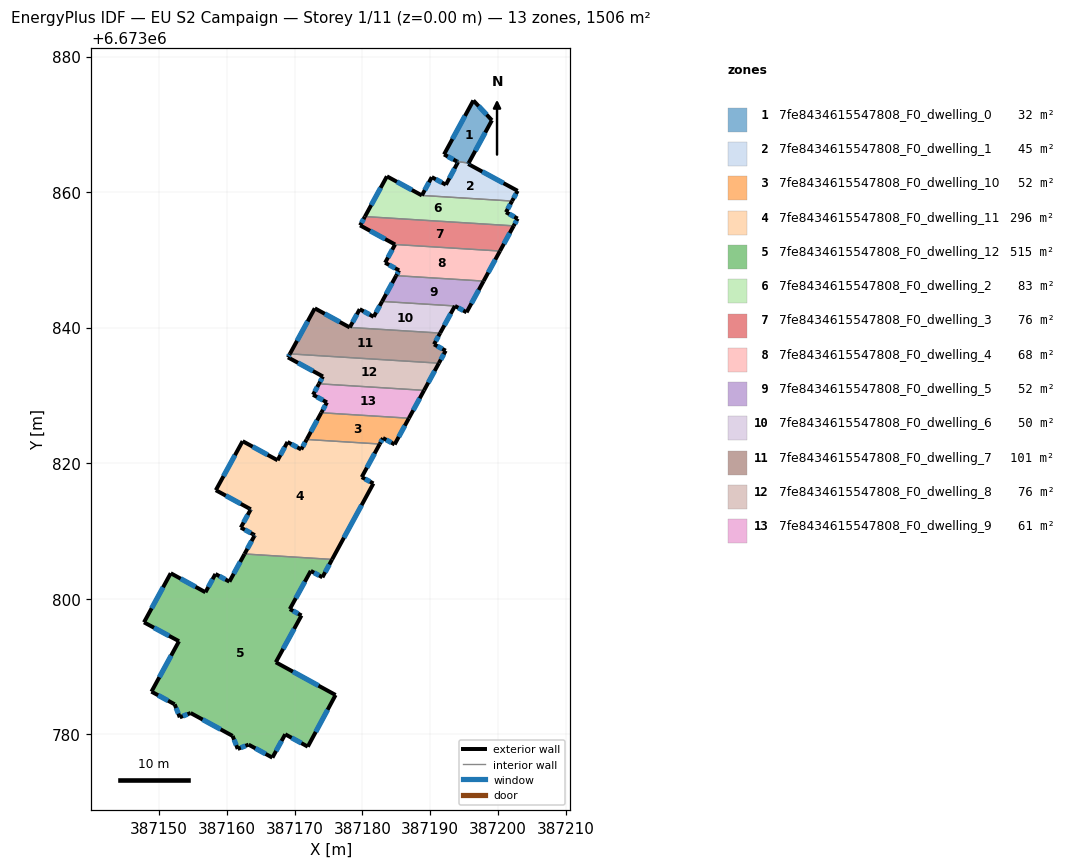
=== STOREY PLAN SPEC (per zone: floor XY polygon, exterior-wall plan segments, windows/doors) ===
zone 1: 7fe8434615547808_F0_dwelling_0  (31.5 m²)
  floor: (387196.38, 6673873.52) (387199.12, 6673870.59) (387195.69, 6673864.28) (387193.99, 6673864.50) (387192.05, 6673865.55)
  exterior wall: (387196.38, 6673873.52) – (387192.05, 6673865.55)  [9.1 m]
    window: (387195.15, 6673871.24) – (387193.29, 6673867.83)  [5.0 m²]
  exterior wall: (387199.12, 6673870.59) – (387196.38, 6673873.52)  [4.0 m]
    window: (387198.34, 6673871.43) – (387197.17, 6673872.68)  [2.2 m²]
  exterior wall: (387195.69, 6673864.28) – (387199.12, 6673870.59)  [7.2 m]
    window: (387196.67, 6673866.09) – (387198.14, 6673868.79)  [4.0 m²]
  exterior wall: (387192.05, 6673865.55) – (387193.99, 6673864.50)  [2.2 m]
    window: (387192.61, 6673865.25) – (387193.43, 6673864.80)  [1.2 m²]
  interior walls: 1
zone 2: 7fe8434615547808_F0_dwelling_1  (44.6 m²)
  floor: (387202.91, 6673860.18) (387202.09, 6673858.67) (387188.79, 6673859.51) (387190.25, 6673862.21) (387192.33, 6673861.09) (387194.12, 6673864.43) (387193.99, 6673864.50) (387195.69, 6673864.28) (387195.61, 6673864.15)
  exterior wall: (387202.09, 6673858.67) – (387202.91, 6673860.18)  [1.7 m]
    window: (387202.33, 6673859.11) – (387202.68, 6673859.75)  [0.9 m²]
  exterior wall: (387190.25, 6673862.21) – (387188.79, 6673859.51)  [3.1 m]
    window: (387189.83, 6673861.43) – (387189.20, 6673860.28)  [1.7 m²]
  exterior wall: (387192.33, 6673861.09) – (387190.25, 6673862.21)  [2.4 m]
    window: (387191.73, 6673861.41) – (387190.84, 6673861.89)  [1.3 m²]
  exterior wall: (387194.12, 6673864.43) – (387192.33, 6673861.09)  [3.8 m]
    window: (387193.61, 6673863.48) – (387192.84, 6673862.04)  [2.1 m²]
  exterior wall: (387193.99, 6673864.50) – (387194.12, 6673864.43)  [0.2 m]
    window: (387194.03, 6673864.48) – (387194.08, 6673864.45)  [0.1 m²]
  exterior wall: (387195.61, 6673864.15) – (387195.69, 6673864.28)  [0.2 m]
    window: (387195.64, 6673864.19) – (387195.67, 6673864.25)  [0.1 m²]
  exterior wall: (387202.91, 6673860.18) – (387195.61, 6673864.15)  [8.3 m]
    window: (387200.83, 6673861.32) – (387197.70, 6673863.02)  [4.6 m²]
  interior walls: 2
zone 3: 7fe8434615547808_F0_dwelling_10  (51.7 m²)
  floor: (387186.87, 6673826.63) (387184.76, 6673822.77) (387183.04, 6673823.71) (387182.57, 6673822.83) (387171.78, 6673823.50) (387173.94, 6673827.44)
  exterior wall: (387173.94, 6673827.44) – (387171.78, 6673823.50)  [4.5 m]
    window: (387173.32, 6673826.32) – (387172.40, 6673824.63)  [2.5 m²]
  exterior wall: (387184.76, 6673822.77) – (387186.87, 6673826.63)  [4.4 m]
    window: (387185.37, 6673823.87) – (387186.27, 6673825.53)  [2.4 m²]
  exterior wall: (387183.04, 6673823.71) – (387184.76, 6673822.77)  [2.0 m]
    window: (387183.53, 6673823.44) – (387184.27, 6673823.04)  [1.1 m²]
  exterior wall: (387182.57, 6673822.83) – (387183.04, 6673823.71)  [1.0 m]
    window: (387182.70, 6673823.08) – (387182.91, 6673823.45)  [0.6 m²]
  interior walls: 2
zone 4: 7fe8434615547808_F0_dwelling_11  (295.9 m²)
  floor: (387182.57, 6673822.83) (387179.91, 6673817.94) (387181.63, 6673817.01) (387175.54, 6673805.80) (387162.62, 6673806.61) (387164.07, 6673809.27) (387164.13, 6673809.38) (387162.07, 6673810.50) (387163.50, 6673813.11) (387163.54, 6673813.20) (387158.38, 6673816.01) (387162.34, 6673823.25) (387167.50, 6673820.43) (387168.96, 6673823.13) (387170.98, 6673822.03) (387171.78, 6673823.50)
  exterior wall: (387164.13, 6673809.38) – (387164.07, 6673809.27)  [0.1 m]
    window: (387164.11, 6673809.34) – (387164.09, 6673809.30)  [0.1 m²]
  exterior wall: (387162.07, 6673810.50) – (387164.13, 6673809.38)  [2.3 m]
    window: (387162.66, 6673810.18) – (387163.54, 6673809.70)  [1.3 m²]
  exterior wall: (387163.50, 6673813.11) – (387162.07, 6673810.50)  [3.0 m]
    window: (387163.09, 6673812.37) – (387162.48, 6673811.25)  [1.6 m²]
  exterior wall: (387163.54, 6673813.20) – (387163.50, 6673813.11)  [0.1 m]
    window: (387163.53, 6673813.17) – (387163.51, 6673813.14)  [0.1 m²]
  exterior wall: (387158.38, 6673816.01) – (387163.54, 6673813.20)  [5.9 m]
    window: (387159.86, 6673815.21) – (387162.07, 6673814.00)  [3.2 m²]
  exterior wall: (387162.34, 6673823.25) – (387158.38, 6673816.01)  [8.2 m]
    window: (387161.21, 6673821.18) – (387159.51, 6673818.08)  [4.5 m²]
  exterior wall: (387167.50, 6673820.43) – (387162.34, 6673823.25)  [5.9 m]
    window: (387166.02, 6673821.23) – (387163.81, 6673822.44)  [3.2 m²]
  exterior wall: (387168.96, 6673823.13) – (387167.50, 6673820.43)  [3.1 m]
    window: (387168.54, 6673822.36) – (387167.91, 6673821.20)  [1.7 m²]
  exterior wall: (387170.98, 6673822.03) – (387168.96, 6673823.13)  [2.3 m]
    window: (387170.40, 6673822.34) – (387169.53, 6673822.81)  [1.3 m²]
  exterior wall: (387171.78, 6673823.50) – (387170.98, 6673822.03)  [1.7 m]
    window: (387171.55, 6673823.08) – (387171.21, 6673822.45)  [0.9 m²]
  exterior wall: (387179.91, 6673817.94) – (387182.57, 6673822.83)  [5.6 m]
    window: (387180.67, 6673819.34) – (387181.81, 6673821.43)  [3.1 m²]
  exterior wall: (387181.63, 6673817.01) – (387179.91, 6673817.94)  [2.0 m]
    window: (387181.14, 6673817.27) – (387180.40, 6673817.68)  [1.1 m²]
  exterior wall: (387175.54, 6673805.80) – (387181.63, 6673817.01)  [12.8 m]
    window: (387177.28, 6673809.00) – (387179.89, 6673813.80)  [7.0 m²]
  exterior wall: (387164.07, 6673809.27) – (387162.62, 6673806.61)  [3.0 m]
    window: (387163.66, 6673808.51) – (387163.03, 6673807.37)  [1.7 m²]
  interior walls: 2
zone 5: 7fe8434615547808_F0_dwelling_12  (515.3 m²)
  floor: (387175.54, 6673805.80) (387174.11, 6673803.16) (387172.39, 6673804.11) (387169.30, 6673798.47) (387171.02, 6673797.53) (387167.23, 6673790.63) (387176.05, 6673785.79) (387171.95, 6673778.17) (387168.62, 6673780.00) (387166.73, 6673776.56) (387163.22, 6673778.47) (387161.61, 6673777.84) (387160.86, 6673779.76) (387154.67, 6673783.14) (387153.07, 6673782.50) (387152.31, 6673784.42) (387148.89, 6673786.29) (387152.95, 6673793.73) (387147.78, 6673796.52) (387151.73, 6673803.76) (387156.85, 6673800.96) (387158.33, 6673803.65) (387160.39, 6673802.52) (387162.62, 6673806.61)
  exterior wall: (387168.62, 6673780.00) – (387171.95, 6673778.17)  [3.8 m]
    window: (387169.57, 6673779.48) – (387171.00, 6673778.70)  [2.1 m²]
  exterior wall: (387166.73, 6673776.56) – (387168.62, 6673780.00)  [3.9 m]
    window: (387167.27, 6673777.54) – (387168.08, 6673779.02)  [2.2 m²]
  exterior wall: (387163.22, 6673778.47) – (387166.73, 6673776.56)  [4.0 m]
    window: (387164.22, 6673777.92) – (387165.73, 6673777.10)  [2.2 m²]
  exterior wall: (387161.61, 6673777.84) – (387163.22, 6673778.47)  [1.7 m]
    window: (387162.07, 6673778.02) – (387162.76, 6673778.29)  [1.0 m²]
  exterior wall: (387160.86, 6673779.76) – (387161.61, 6673777.84)  [2.1 m]
    window: (387161.08, 6673779.21) – (387161.40, 6673778.39)  [1.1 m²]
  exterior wall: (387154.67, 6673783.14) – (387160.86, 6673779.76)  [7.1 m]
    window: (387156.44, 6673782.17) – (387159.09, 6673780.72)  [3.9 m²]
  exterior wall: (387153.07, 6673782.50) – (387154.67, 6673783.14)  [1.7 m]
    window: (387153.52, 6673782.69) – (387154.21, 6673782.96)  [0.9 m²]
  exterior wall: (387152.31, 6673784.42) – (387153.07, 6673782.50)  [2.1 m]
    window: (387152.53, 6673783.88) – (387152.85, 6673783.05)  [1.1 m²]
  exterior wall: (387148.89, 6673786.29) – (387152.31, 6673784.42)  [3.9 m]
    window: (387149.86, 6673785.76) – (387151.33, 6673784.96)  [2.1 m²]
  exterior wall: (387152.95, 6673793.73) – (387148.89, 6673786.29)  [8.5 m]
    window: (387151.79, 6673791.61) – (387150.05, 6673788.42)  [4.7 m²]
  exterior wall: (387147.78, 6673796.52) – (387152.95, 6673793.73)  [5.9 m]
    window: (387149.26, 6673795.72) – (387151.47, 6673794.53)  [3.2 m²]
  exterior wall: (387151.73, 6673803.76) – (387147.78, 6673796.52)  [8.2 m]
    window: (387150.60, 6673801.69) – (387148.91, 6673798.59)  [4.5 m²]
  exterior wall: (387156.85, 6673800.96) – (387151.73, 6673803.76)  [5.8 m]
    window: (387155.39, 6673801.76) – (387153.19, 6673802.96)  [3.2 m²]
  exterior wall: (387158.33, 6673803.65) – (387156.85, 6673800.96)  [3.1 m]
    window: (387157.90, 6673802.88) – (387157.27, 6673801.73)  [1.7 m²]
  exterior wall: (387160.39, 6673802.52) – (387158.33, 6673803.65)  [2.3 m]
    window: (387159.80, 6673802.84) – (387158.91, 6673803.33)  [1.3 m²]
  exterior wall: (387162.62, 6673806.61) – (387160.39, 6673802.52)  [4.7 m]
    window: (387161.98, 6673805.44) – (387161.02, 6673803.69)  [2.6 m²]
  exterior wall: (387174.11, 6673803.16) – (387175.54, 6673805.80)  [3.0 m]
    window: (387174.52, 6673803.92) – (387175.13, 6673805.05)  [1.7 m²]
  exterior wall: (387172.39, 6673804.11) – (387174.11, 6673803.16)  [2.0 m]
    window: (387172.88, 6673803.84) – (387173.62, 6673803.43)  [1.1 m²]
  exterior wall: (387169.30, 6673798.47) – (387172.39, 6673804.11)  [6.4 m]
    window: (387170.18, 6673800.08) – (387171.51, 6673802.50)  [3.5 m²]
  exterior wall: (387171.02, 6673797.53) – (387169.30, 6673798.47)  [2.0 m]
    window: (387170.53, 6673797.80) – (387169.79, 6673798.20)  [1.1 m²]
  exterior wall: (387167.23, 6673790.63) – (387171.02, 6673797.53)  [7.9 m]
    window: (387168.31, 6673792.60) – (387169.94, 6673795.56)  [4.3 m²]
  exterior wall: (387176.05, 6673785.79) – (387167.23, 6673790.63)  [10.1 m]
    window: (387173.53, 6673787.18) – (387169.75, 6673789.25)  [5.5 m²]
  exterior wall: (387171.95, 6673778.17) – (387176.05, 6673785.79)  [8.7 m]
    window: (387173.12, 6673780.35) – (387174.88, 6673783.62)  [4.8 m²]
  interior walls: 1
zone 6: 7fe8434615547808_F0_dwelling_2  (83.5 m²)
  floor: (387202.09, 6673858.67) (387201.20, 6673857.03) (387202.91, 6673856.09) (387202.33, 6673855.02) (387180.38, 6673856.39) (387183.63, 6673862.33) (387188.79, 6673859.51)
  exterior wall: (387202.91, 6673856.09) – (387201.20, 6673857.03)  [2.0 m]
    window: (387202.42, 6673856.36) – (387201.69, 6673856.76)  [1.1 m²]
  exterior wall: (387202.33, 6673855.02) – (387202.91, 6673856.09)  [1.2 m]
    window: (387202.50, 6673855.32) – (387202.75, 6673855.78)  [0.7 m²]
  exterior wall: (387183.63, 6673862.33) – (387180.38, 6673856.39)  [6.8 m]
    window: (387182.70, 6673860.63) – (387181.31, 6673858.08)  [3.7 m²]
  exterior wall: (387188.79, 6673859.51) – (387183.63, 6673862.33)  [5.9 m]
    window: (387187.31, 6673860.31) – (387185.10, 6673861.52)  [3.2 m²]
  exterior wall: (387201.20, 6673857.03) – (387202.09, 6673858.67)  [1.9 m]
    window: (387201.45, 6673857.50) – (387201.84, 6673858.20)  [1.0 m²]
  interior walls: 2
zone 7: 7fe8434615547808_F0_dwelling_3  (76.2 m²)
  floor: (387202.33, 6673855.02) (387200.31, 6673851.30) (387184.83, 6673852.27) (387179.67, 6673855.09) (387180.38, 6673856.39)
  exterior wall: (387200.31, 6673851.30) – (387202.33, 6673855.02)  [4.2 m]
    window: (387200.89, 6673852.36) – (387201.75, 6673853.95)  [2.3 m²]
  exterior wall: (387179.67, 6673855.09) – (387184.83, 6673852.27)  [5.9 m]
    window: (387181.15, 6673854.28) – (387183.36, 6673853.07)  [3.2 m²]
  exterior wall: (387180.38, 6673856.39) – (387179.67, 6673855.09)  [1.5 m]
    window: (387180.18, 6673856.02) – (387179.88, 6673855.46)  [0.8 m²]
  interior walls: 2
zone 8: 7fe8434615547808_F0_dwelling_4  (67.6 m²)
  floor: (387200.31, 6673851.30) (387197.89, 6673846.87) (387185.00, 6673847.67) (387185.42, 6673848.45) (387183.36, 6673849.58) (387184.83, 6673852.27)
  exterior wall: (387197.89, 6673846.87) – (387200.31, 6673851.30)  [5.0 m]
    window: (387198.58, 6673848.13) – (387199.62, 6673850.03)  [2.8 m²]
  exterior wall: (387185.42, 6673848.45) – (387185.00, 6673847.67)  [0.9 m]
    window: (387185.30, 6673848.23) – (387185.12, 6673847.89)  [0.5 m²]
  exterior wall: (387183.36, 6673849.58) – (387185.42, 6673848.45)  [2.3 m]
    window: (387183.95, 6673849.25) – (387184.83, 6673848.77)  [1.3 m²]
  exterior wall: (387184.83, 6673852.27) – (387183.36, 6673849.58)  [3.1 m]
    window: (387184.41, 6673851.50) – (387183.78, 6673850.34)  [1.7 m²]
  interior walls: 2
zone 9: 7fe8434615547808_F0_dwelling_5  (51.6 m²)
  floor: (387197.89, 6673846.87) (387195.38, 6673842.26) (387193.66, 6673843.20) (387182.92, 6673843.87) (387185.00, 6673847.67)
  exterior wall: (387193.66, 6673843.20) – (387195.38, 6673842.26)  [2.0 m]
    window: (387194.15, 6673842.93) – (387194.89, 6673842.53)  [1.1 m²]
  exterior wall: (387185.00, 6673847.67) – (387182.92, 6673843.87)  [4.3 m]
    window: (387184.40, 6673846.59) – (387183.51, 6673844.95)  [2.4 m²]
  exterior wall: (387195.38, 6673842.26) – (387197.89, 6673846.87)  [5.2 m]
    window: (387196.10, 6673843.58) – (387197.17, 6673845.55)  [2.9 m²]
  interior walls: 2
zone 10: 7fe8434615547808_F0_dwelling_6  (50.4 m²)
  floor: (387193.66, 6673843.20) (387191.48, 6673839.20) (387178.14, 6673840.03) (387179.61, 6673842.72) (387181.68, 6673841.60) (387182.92, 6673843.87)
  exterior wall: (387181.68, 6673841.60) – (387179.61, 6673842.72)  [2.3 m]
    window: (387181.09, 6673841.92) – (387180.20, 6673842.40)  [1.3 m²]
  exterior wall: (387182.92, 6673843.87) – (387181.68, 6673841.60)  [2.6 m]
    window: (387182.56, 6673843.22) – (387182.03, 6673842.25)  [1.4 m²]
  exterior wall: (387191.48, 6673839.20) – (387193.66, 6673843.20)  [4.6 m]
    window: (387192.10, 6673840.34) – (387193.04, 6673842.05)  [2.5 m²]
  exterior wall: (387179.61, 6673842.72) – (387178.14, 6673840.03)  [3.1 m]
    window: (387179.19, 6673841.95) – (387178.56, 6673840.80)  [1.7 m²]
  interior walls: 2
zone 11: 7fe8434615547808_F0_dwelling_7  (101.3 m²)
  floor: (387191.48, 6673839.20) (387190.58, 6673837.53) (387192.30, 6673836.60) (387191.29, 6673834.76) (387169.31, 6673836.13) (387172.98, 6673842.85) (387178.14, 6673840.03)
  exterior wall: (387192.30, 6673836.60) – (387190.58, 6673837.53)  [2.0 m]
    window: (387191.81, 6673836.86) – (387191.07, 6673837.27)  [1.1 m²]
  exterior wall: (387191.29, 6673834.76) – (387192.30, 6673836.60)  [2.1 m]
    window: (387191.58, 6673835.28) – (387192.01, 6673836.07)  [1.2 m²]
  exterior wall: (387172.98, 6673842.85) – (387169.31, 6673836.13)  [7.7 m]
    window: (387171.94, 6673840.93) – (387170.36, 6673838.05)  [4.2 m²]
  exterior wall: (387178.14, 6673840.03) – (387172.98, 6673842.85)  [5.9 m]
    window: (387176.67, 6673840.84) – (387174.46, 6673842.04)  [3.2 m²]
  exterior wall: (387190.58, 6673837.53) – (387191.48, 6673839.20)  [1.9 m]
    window: (387190.83, 6673838.01) – (387191.22, 6673838.72)  [1.0 m²]
  interior walls: 2
zone 12: 7fe8434615547808_F0_dwelling_8  (75.9 m²)
  floor: (387191.29, 6673834.76) (387189.11, 6673830.75) (387173.60, 6673831.71) (387174.19, 6673832.79) (387169.03, 6673835.61) (387169.31, 6673836.13)
  exterior wall: (387169.03, 6673835.61) – (387174.19, 6673832.79)  [5.9 m]
    window: (387170.50, 6673834.81) – (387172.71, 6673833.60)  [3.2 m²]
  exterior wall: (387169.31, 6673836.13) – (387169.03, 6673835.61)  [0.6 m]
    window: (387169.23, 6673835.98) – (387169.11, 6673835.76)  [0.3 m²]
  exterior wall: (387189.11, 6673830.75) – (387191.29, 6673834.76)  [4.6 m]
    window: (387189.73, 6673831.89) – (387190.67, 6673833.61)  [2.5 m²]
  exterior wall: (387174.19, 6673832.79) – (387173.60, 6673831.71)  [1.2 m]
    window: (387174.02, 6673832.48) – (387173.77, 6673832.02)  [0.7 m²]
  interior walls: 2
zone 13: 7fe8434615547808_F0_dwelling_9  (60.5 m²)
  floor: (387189.11, 6673830.75) (387186.87, 6673826.63) (387173.94, 6673827.44) (387174.78, 6673828.97) (387172.73, 6673830.09) (387173.60, 6673831.71)
  exterior wall: (387172.73, 6673830.09) – (387174.78, 6673828.97)  [2.3 m]
    window: (387173.31, 6673829.77) – (387174.19, 6673829.29)  [1.3 m²]
  exterior wall: (387173.60, 6673831.71) – (387172.73, 6673830.09)  [1.8 m]
    window: (387173.35, 6673831.25) – (387172.98, 6673830.56)  [1.0 m²]
  exterior wall: (387186.87, 6673826.63) – (387189.11, 6673830.75)  [4.7 m]
    window: (387187.51, 6673827.81) – (387188.47, 6673829.57)  [2.6 m²]
  exterior wall: (387174.78, 6673828.97) – (387173.94, 6673827.44)  [1.7 m]
    window: (387174.54, 6673828.54) – (387174.18, 6673827.88)  [1.0 m²]
  interior walls: 2

=== DERIVED (storey summary) ===
Building: EU S2 Campaign
Storey: 1 of 11  (floor level z = 0.00 m)
Storey gross floor area: 1506.1 m²
Zones on this storey: 13
  - 7fe8434615547808_F0_dwelling_0: floor 31.5 m²; exterior wall 22.5 m (67.4 m²); 4 window(s) 12.4 m²; WWR 18.4%
  - 7fe8434615547808_F0_dwelling_1: floor 44.6 m²; exterior wall 19.5 m (58.6 m²); 7 window(s) 10.8 m²; WWR 18.4%
  - 7fe8434615547808_F0_dwelling_10: floor 51.7 m²; exterior wall 11.9 m (35.6 m²); 4 window(s) 6.5 m²; WWR 18.4%
  - 7fe8434615547808_F0_dwelling_11: floor 295.9 m²; exterior wall 55.9 m (167.7 m²); 14 window(s) 30.8 m²; WWR 18.4%
  - 7fe8434615547808_F0_dwelling_12: floor 515.3 m²; exterior wall 108.7 m (326.0 m²); 23 window(s) 59.9 m²; WWR 18.4%
  - 7fe8434615547808_F0_dwelling_2: floor 83.5 m²; exterior wall 17.7 m (53.1 m²); 5 window(s) 9.8 m²; WWR 18.4%
  - 7fe8434615547808_F0_dwelling_3: floor 76.2 m²; exterior wall 11.6 m (34.8 m²); 3 window(s) 6.4 m²; WWR 18.4%
  - 7fe8434615547808_F0_dwelling_4: floor 67.6 m²; exterior wall 11.4 m (34.1 m²); 4 window(s) 6.3 m²; WWR 18.4%
  - 7fe8434615547808_F0_dwelling_5: floor 51.6 m²; exterior wall 11.5 m (34.6 m²); 3 window(s) 6.4 m²; WWR 18.4%
  - 7fe8434615547808_F0_dwelling_6: floor 50.4 m²; exterior wall 12.6 m (37.7 m²); 4 window(s) 6.9 m²; WWR 18.4%
  - 7fe8434615547808_F0_dwelling_7: floor 101.3 m²; exterior wall 19.5 m (58.5 m²); 5 window(s) 10.7 m²; WWR 18.4%
  - 7fe8434615547808_F0_dwelling_8: floor 75.9 m²; exterior wall 12.3 m (36.8 m²); 4 window(s) 6.8 m²; WWR 18.4%
  - 7fe8434615547808_F0_dwelling_9: floor 60.5 m²; exterior wall 10.6 m (31.8 m²); 4 window(s) 5.8 m²; WWR 18.4%
Zone adjacency (shared interzone walls):
  - 7fe8434615547808_F0_dwelling_0 ↔ 7fe8434615547808_F0_dwelling_1
  - 7fe8434615547808_F0_dwelling_1 ↔ 7fe8434615547808_F0_dwelling_2
  - 7fe8434615547808_F0_dwelling_10 ↔ 7fe8434615547808_F0_dwelling_11
  - 7fe8434615547808_F0_dwelling_10 ↔ 7fe8434615547808_F0_dwelling_9
  - 7fe8434615547808_F0_dwelling_11 ↔ 7fe8434615547808_F0_dwelling_12
  - 7fe8434615547808_F0_dwelling_2 ↔ 7fe8434615547808_F0_dwelling_3
  - 7fe8434615547808_F0_dwelling_3 ↔ 7fe8434615547808_F0_dwelling_4
  - 7fe8434615547808_F0_dwelling_4 ↔ 7fe8434615547808_F0_dwelling_5
  - 7fe8434615547808_F0_dwelling_5 ↔ 7fe8434615547808_F0_dwelling_6
  - 7fe8434615547808_F0_dwelling_6 ↔ 7fe8434615547808_F0_dwelling_7
  - 7fe8434615547808_F0_dwelling_7 ↔ 7fe8434615547808_F0_dwelling_8
  - 7fe8434615547808_F0_dwelling_8 ↔ 7fe8434615547808_F0_dwelling_9